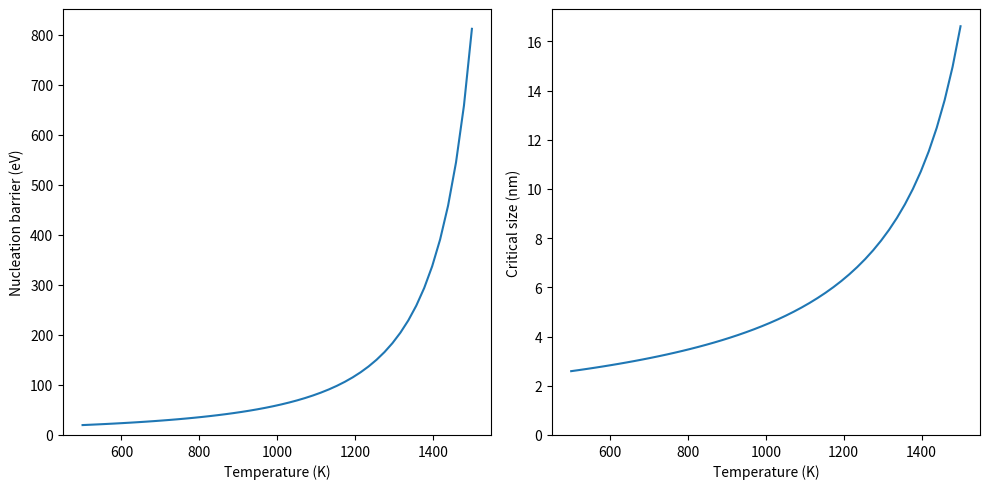

Python code for this plot:
import numpy as np
import matplotlib.pyplot as plt
from scipy import constants
kb_eV = constants.k/constants.e # eV/K
# Si molar volume
Vmolar = 1.205883E-5*1E+27 # nm^3/mol

T_melt= 1685 # K
gamma = 0.45/constants.e/1E+18 # eV/nm^2
print(f"Interfacial energy: {gamma:.2f} eV/nm^2")
dHc   = 11900/constants.e/Vmolar # eV/nm^3 Heat of crystallization
#dHc   = 50550/constants.e/Vmolar # eV/nm^3 Heat of fusion
# J/mol -> eV/mol -> eV/nm^3
print(f"Latent heat of crystallization: {dHc:.2f} eV/nm^3")

def dG(T):
    return dHc*(1-T/T_melt)

def dGstar(T):
    return 16*np.pi*gamma**3/(3*dG(T)**2)

def r_crt(T):
    return 2*gamma/dG(T)

fig, ax = plt.subplots(1,2, figsize=(10,5))
T = np.linspace(500,1500)
ax[0].plot(T, dGstar(T))
#print(f'RTA: Linear size ~ {(growth(T)/rate_nuc(T))**(0.25)*1E+9:.2f} nm')
ax[0].set_ylabel('Nucleation barrier (eV)')
ax[0].set_xlabel('Temperature (K)')
ax[0].set_ylim(bottom=0)

ax[1].plot(T, 2*r_crt(T))
ax[1].set_ylabel('Critical size (nm)')
ax[1].set_xlabel('Temperature (K)')
ax[1].set_ylim(bottom=0)

plt.tight_layout()
plt.show()
